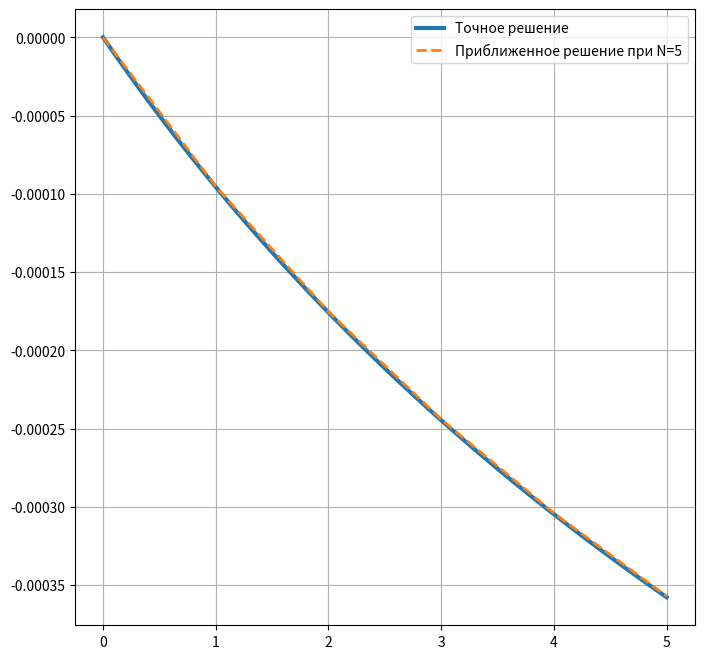
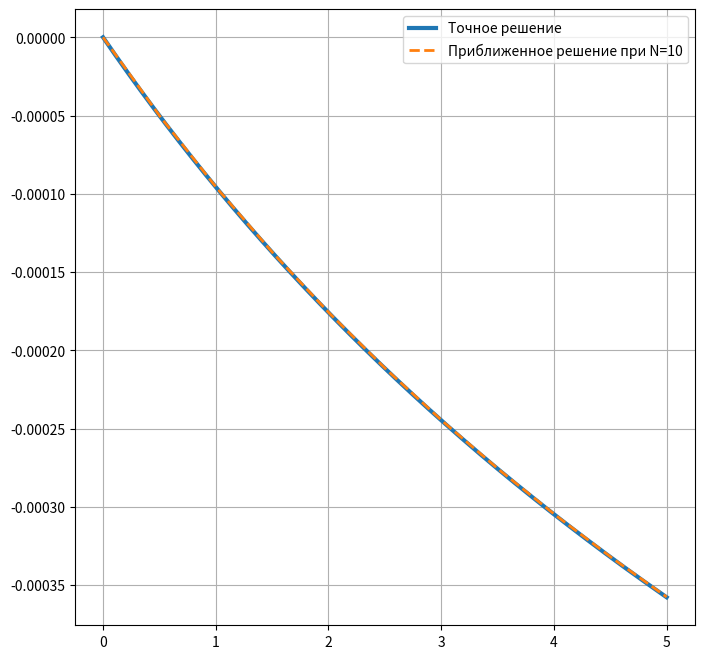
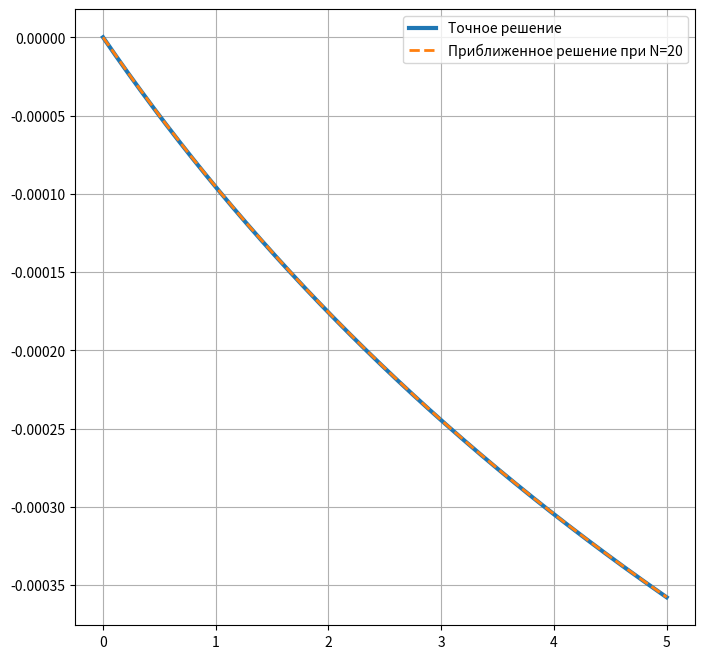
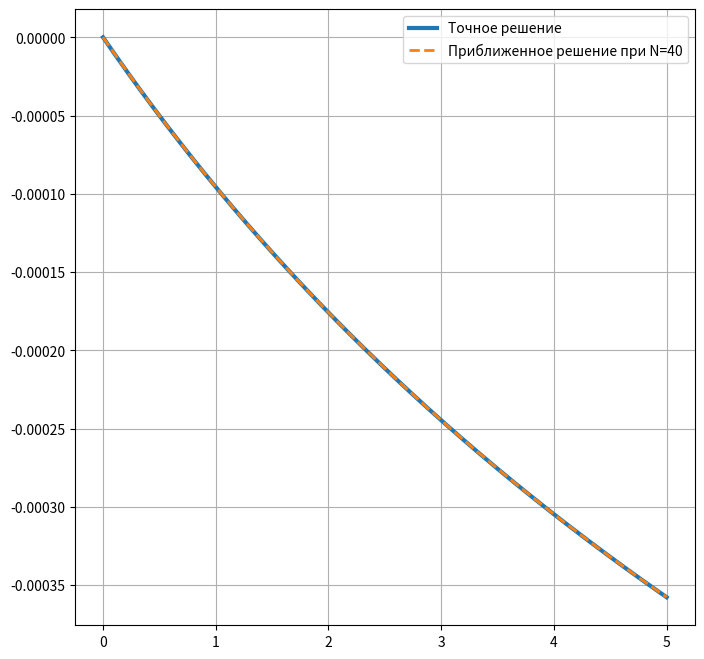
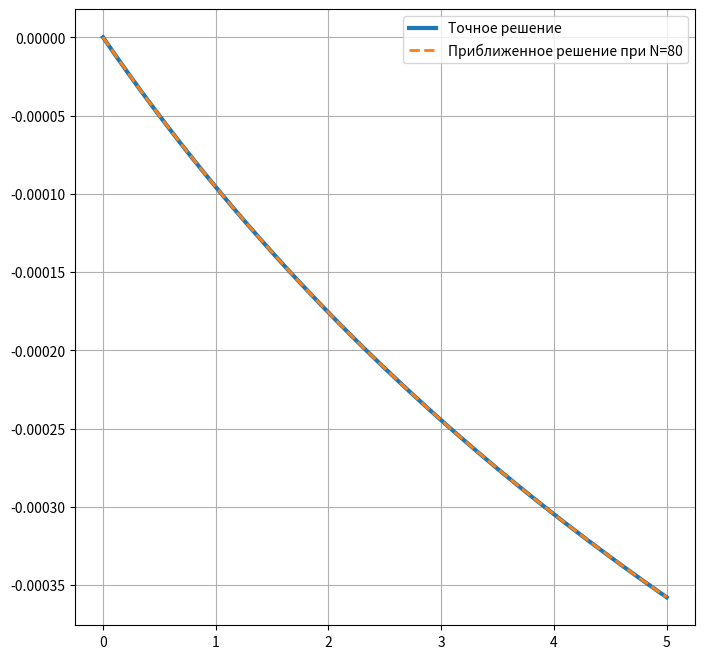
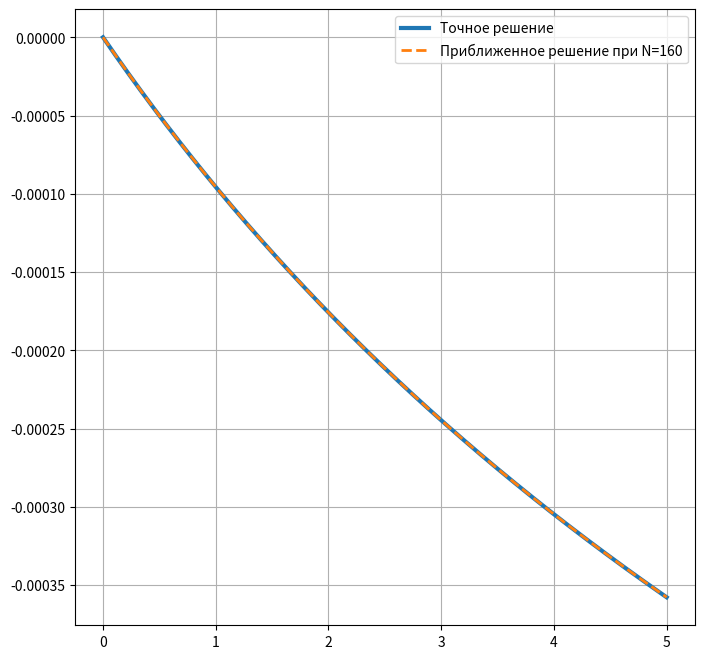
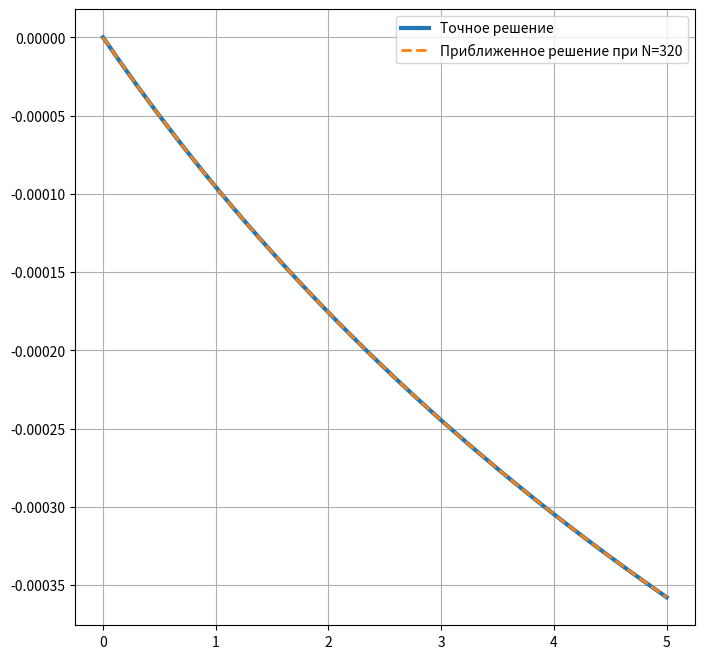
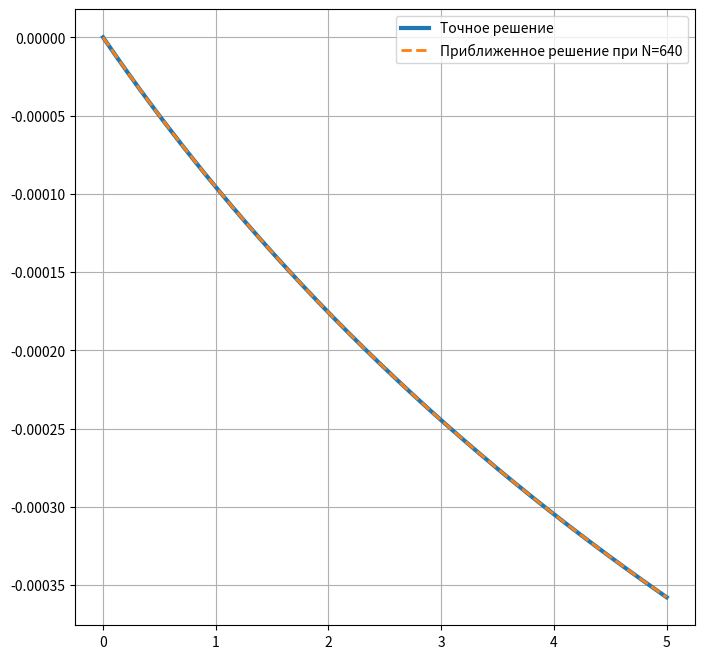
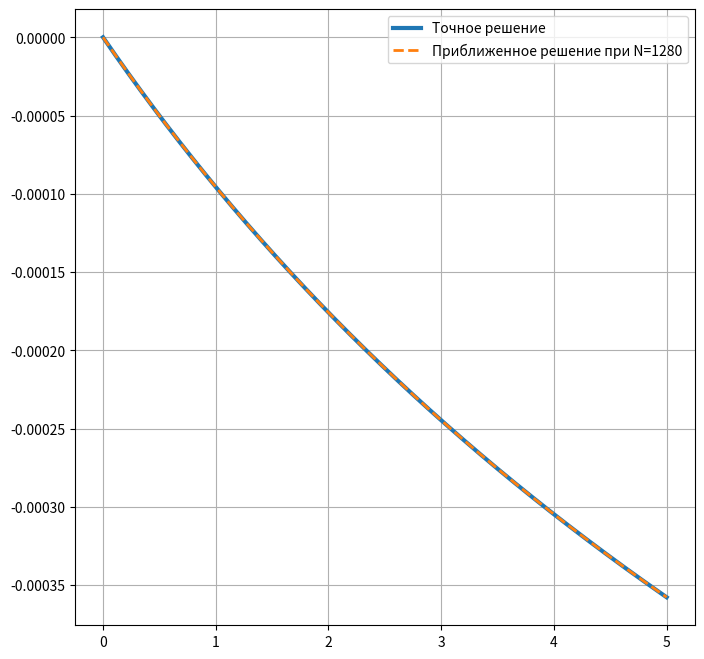

Python code for these plots, in order:
import numpy as np
import matplotlib.pyplot as plt
import time
import math

#-------------------------------------------------
#-Задача о растяжении стержня переменного сечения-
#-Параметры задачи--------------------------------
#-------------------------------------------------

L = 5 # длина балки
g = 9.81 # ускорение свободного падения
P_const = 30000 # сила
E = 30 * (10 ** 9) # модуль упругости
ro = 2150 # плотность
b = 0.1 # ширина балки

#-------------------------------------------------

def h(x):
  return 0.1 + x / 10 / L

def A(x):
  return b * h(x)

def C(x):
  return E * A(x)

def f(x):
  return ro * g * A(x) 

#--------------------------------------------------
#-Точное решение-----------------------------------
#--------------------------------------------------
def real_solve(x):
  k1 = - (5 * P_const + L * ro * g * b) * 4 * L / E / b
  k2 = - 0.5 * k1 * math.log(L)
  return x * 0.5 * L * ro * g / E + 0.5 * k1 * math.log(L + x) + x * x * 0.25 * ro * g / E + k2
  
  # c1 = (-P_const - 0.15 * b * g * L * ro) / (b * E)
  # c2 = (L * (10 * P_const + 2 * b * g * L * ro) * np.log(L)) / (b * E)
  # a = c2 + (g * ro * (0.5 * L + 0.25 * x) * x + L * (-0.5 * g * L * ro + 10 * c1 * E) * np.log(L + x)) / E
  # return a
  # k1 = (- P - 0.15 * b * g * L * ro) / (b * E)
  # k2 = (L * (10. * P + 21q. * b * g * L * ro) * math.log(L)) / (b * E)
  # return k2 + (g * ro * (0.5 * L + 0.25 * x) * x + L * (- 0.5 * g * L * ro + 10. * k1 * E) * math.log(L + x)) / E

#---------------------------------------------------

# нахождение параметров для метода Гивенса
def givens_parameters(a, b):
  if b == 0:
    return 1, 0
  if abs(b) > abs(a):
    if a == 0:
      r = 0
    else:
      r = - a / b
    s = 1 / (math.sqrt(1 + r ** 2))
    c = s * r
    return c, s
  else:
    r = -b / a
    c = 1 / (math.sqrt(1 + r ** 2))
    s = c * r
    return c, s

# Метод вращение Гивенса
def givens_matrix(A, b, m, n):
  for i in range(n):
    for j in range(i, m - 1):
      # высчитываем cos, sin
      c_g, s_g = givens_parameters(A[i, i], A[j + 1, i])
      r1 = np.copy(A[i, i:n])
      r2 = np.copy(A[j + 1, i:n])
      A[i, i:n] = c_g * r1 - s_g * r2
      A[j + 1, i:n] = s_g * r1 + c_g * r2
      # преобразование правой части
      r3 = np.copy(b[i])
      r4 = np.copy(b[j + 1])
      b[i] = c_g * r3 - s_g * r4
      b[j + 1] = s_g * r3 + c_g * r4
  return A, b

#-------------------------------------------------

def psi(i, x):
  if i in range(1, N):
    if (x >= setka[i - 1]) and (x <= setka[i]):
      return (x - setka[i - 1]) / (setka[i] - setka[i - 1])
    elif (x >= setka[i]) and (x <= setka[i + 1]):
      return (setka[i + 1] - x) / (setka[i + 1] - setka[i])
    else:
      return 0
  if i == 0:
    if (x >= setka[0]) and (x <= setka[1]):
      return (setka[1] - x) / (setka[1] - setka[0])
    else:
      return 0
  if i == N:
    if (x >= setka[N - 1]) and (x <= setka[N]):
      return (x - setka[N - 1]) / (setka[N] - setka[N - 1])
    else:
      return 0

#-------------------------------------------------

def K_matrix(setka, N):
  L_e = setka[1] - setka[0]
  K1 = np.zeros((N + 1, N + 1))

  K_loc = np.array([[1, -1], [-1, 1]])

  for i in range(N):
    K_step = np.zeros((N + 1, N + 1))
    K_step[i:i + 2, i:i + 2] = K_loc
    K1 += K_step

  #print('K1 =', K1)

  K2 = np.zeros((N + 1, N + 1))

  for i in range(N):
    K_step = np.zeros((N + 1, N + 1))
    K_step[i:i + 2, i:i + 2] = (setka[i + 1] + setka[i]) * K_loc 
    K2 += K_step
  
  K2 *= 0.5 / L
  #print('K2 =', K2)  

  K3 = np.zeros((N + 1, N + 1))

  K3 = (K1 + K2) * E * b / 10 / L_e
  K3[0][1] = 0
  #K3[-1][-2] = 0
  print('Обусловленность матрицы: %.2e' % np.linalg.cond(K3))
  #print('K =', K3)
  return K3

#-------------------------------------------------

def P_matrix(setka, N):
  L_e = setka[1] - setka[0]
  P = np.zeros((N + 1, N + 1))
  P_loc = np.array([[2, 1], [1, 2]])

  for i in range(N):
    P_step = np.zeros((N + 1, N + 1))
    P_step[i:i + 2, i:i + 2] = P_loc
    P += P_step
  P[0][0] = 0
  P[0][1] = 0
  #P[-1][-2] = 0
  
  P *= - L_e / 6
  #print('P =', P)
  return P

#------------------------------------------------- 

def solver(setka, N, K, P):
  f_x = np.zeros(N + 1)
  for i in range(N + 1):
    f_x[i] = f(setka[i])

  b_rightpart = P.dot(f_x)
  #b_rightpart = np.dot(P, f_x)
  #print('f =', b_rightpart)
  b_rightpart[-1] += - P_const 
  #print('b =', b_rightpart)

  # вектор решения
  u = np.zeros(N + 1)
  u = np.linalg.solve(K, b_rightpart)
  #print('u = ', u)
  # K_new, b_rightpart_new = givens_matrix(K, b_rightpart, N + 1, N + 1)

  # # обратный ход Гаусса для нахождения коэффициентов c_i
  # u[-1] = b_rightpart_new[-1] / K_new[-1][-1]
  # for i in range(N - 1, -1, -1):
  #   sum_G = 0
  #   for j in range(i + 1, N+1, 1):
  #     sum_G += + K_new[i][j] * u[j]
  #   u[i] = (b_rightpart_new[i] - sum_G) / K_new[i][i]
  #print('Обусловленность матрицы: %.2e' % np.linalg.cond(K, 2))
  # print('u =', u)

  n_uzlov = 1000
  x = np.linspace(0, L, n_uzlov)
  u_alg = np.zeros(n_uzlov)
  # точное решение
  u_exact = []
  for i in range(n_uzlov):
    u_exact.append(real_solve(x[i]))

  # приближенное решение
  for i in range(n_uzlov):
    for j in range(N + 1):
      u_alg[i] += psi(j, x[i]) * u[j]

  plt.figure(figsize=(8, 8))
  plt.plot(x, u_exact, linewidth = 3, label = 'Точное решение')
  plt.plot(x, u_alg, linewidth = 2, linestyle = '--', label = 'Приближенное решение при N='+str(N))
  plt.legend()
  plt.grid()
  plt.show()  
  return u_exact, u_alg 


#-------------------------------------------------
def error(u_ex, u_h, err, count):
  n_uzlov = 1000
  x = np.linspace(0, L, n_uzlov)
  # Рассчет относительной и абсолютной погрешностей
  E_r = 0
  E_a = 0
  #print('len =', len(W_graf))
  for jj in range(1000):
    #print(len(W_graf[jj * (Q + 1) + 1 : (jj + 1) * (Q + 1)]))

    M1 = abs(u_ex[jj] - u_h[jj])
    M2 = abs(u_ex[jj])
    if M1 > E_a:
      E_a = M1
    if M2 > E_r:
      E_r = M2

  E_r = E_a / E_r
  #---------------------------------
  E1 = 0
  E2 = 0
  for i in range(n_uzlov - 1):
    E1 += ((u_ex[i] - u_h[i]) ** 2 + (u_ex[i + 1] - u_h[i + 1]) ** 2) * (x[i + 1] - x[i]) / 2
    E2 += (u_ex[i] ** 2 + u_ex[i + 1] ** 2) * (x[i + 1] - x[i]) / 2

  # f1_0 = (u_ex[0] - u_h[0]) ** 2
  # f1_L = (u_ex[-1] - u_h[-1]) ** 2
  # E_1 = (f1_0 + f1_L) * L / 2

  # f2_0 = u_ex[0] ** 2
  # f2_L = u_ex[-1] ** 2
  # E_2 = (f2_0 + f2_L) * L / 2

  E_l = (E1 / E2) ** 0.5
  #---------------------------------
  print('E_r =', f'{E_r:.2e}')  
  print('E_l =', f'{E_l:.2e}')  

  err[0, count] = E_r
  err[1, count] = E_l

  if N > 5:
    print('Порядок для погрешности в норме: %.3e' % np.log2(err[1, count - 1] / err[1, count]), end='\n')
    print('Порядок для относительной погрешности: %.3e' % np.log2(err[0, count - 1] / err[0, count]), end='\n')

#-------------------------------------------------
N = 5 # количество отрезков
err = np.zeros((2, 9))
count = 0
while N <= 1280:
#   t0 = time.clock()
  setka = np.linspace(0, L, N + 1)
  K = K_matrix(setka, N)
  P = P_matrix(setka, N) 
#   t1 = time.clock()
#   print("Time elapsed: ", f'{t1 - t0:.3f}') 
  u_ex, u_h = solver(setka, N, K, P)
  error(u_ex, u_h, err, count)
  N *= 2
  count += 1
  print()
